Run: headless pygame with SDL's dummy video driver; simulated clock (each Clock.tick advances the game by its frame time, no real sleeping); random seed 0; keys injected as events and as key.get_pressed() state; no mouse input.
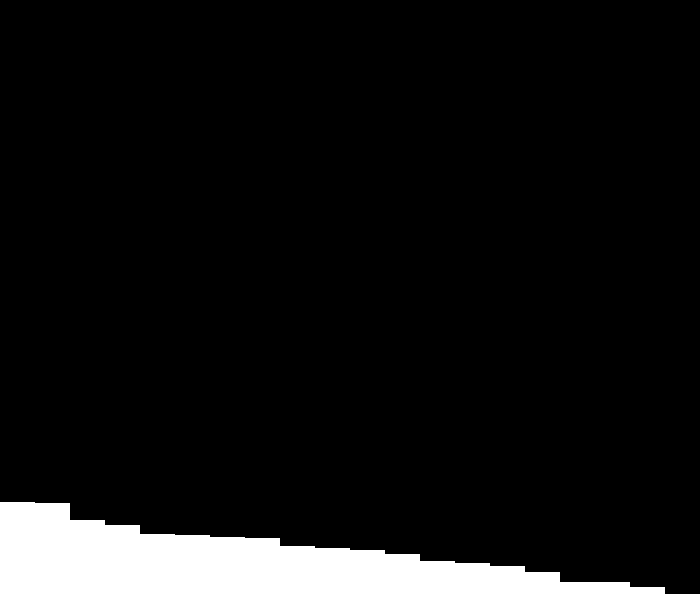
Frame 1 of 4 · flips 1–60 · no input
Frame 2 of 4 · flips 61–180 · tapped SPACE, RETURN · held RIGHT (→), D · screen unchanged from frame 1, image omitted
Frame 3 of 4 · flips 181–300 · held DOWN (↓), S · screen unchanged from frame 2, image omitted
Frame 4 of 4 · flips 301–420 · held LEFT (←), A, UP (↑), W · screen unchanged from frame 3, image omitted

The pygame program that drew these frames:

import pygame, sys, random
from pygame.locals import *

def randListGen(l):
    ## Generates a list of random integers
    res = []
    for i in range(0, l):
        rndNum = random.randint(1, 100)
        res.append(rndNum)
    
    return res

## INIT
pygame.init()
clock = pygame.time.Clock()

WIN_SIZE = [700, 600]
screen = pygame.display.set_mode(WIN_SIZE, 0, 32)

## Data Set
data = randListGen(20)
diff_list = []
indx = 0

## Initiate bar list
bars = []
base = WIN_SIZE[1]
wdth_b = WIN_SIZE[0] / len(data)

## Making List of sized bar
for i in range(0, len(data)):
    diff_list.append(0)
    left = i * wdth_b
    hgt = data[i] * 2
    bar = pygame.Rect(left, (WIN_SIZE[1]- hgt), wdth_b, hgt)
    bars.append(bar)

## MAINLOOP
while True:
    #print (data)
    j = indx +1
    screen.fill( (0, 0, 0) )
    ## CONTROL
    for event in pygame.event.get():

        if event.type == QUIT:
            pygame.quit()
            sys.exit()

    ## Algorithm
    while j < len(data):

        if data[indx] < data[j]:
            #pygame.draw.rect(screen, (0, 255, 0), bars[j])
            tmp = data[indx]
            data[indx] = data[j]
            data[j] = tmp
        

            ## RENDER
            for b in range(0, len(bars)):
                bars[b].height = data[b]
                bars[b].top = WIN_SIZE[1] - bars[b].height
                pygame.draw.rect(screen, (255, 255, 255), bars[b])
                
                pygame.draw.rect(screen, (0, 255, 0), bars[j])
            
        j += 1
            
    # RENDER
    for b in range(0, len(bars)):
        bars[b].height = data[b]
        bars[b].top = WIN_SIZE[1] - bars[b].height
        pygame.draw.rect(screen, (255, 255, 255), bars[b])

        if b == indx:
            pygame.draw.rect(screen, (255, 0, 0), bars[indx])
            #pass
       
    pygame.display.update()
    clock.tick(10)
    indx += 1
